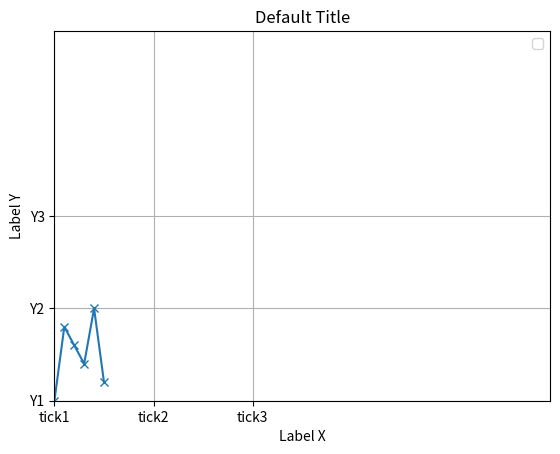

Python code for this plot:
import matplotlib.pyplot as plt


def show_simple_plot(
    x: tuple[int, ...],
    y: tuple[int, ...],
    title: str = 'Default Title',
    xlabel: str = 'Label X',
    ylabel: str = 'Label Y',
    legend: bool = True,
    grid: bool = True,
) -> None:
    plt.plot(
        x,
        y,
        # 'o',
        marker='x',  # s, *, D, ^, v, <, >
    )
    plt.title(title)
    plt.xlabel(xlabel)
    plt.ylabel(ylabel)
    if legend:
        plt.legend()
    plt.grid(grid)
    plt.xlim(xmin=0, xmax=50)
    plt.ylim(ymin=0, ymax=20)
    plt.xticks((0, 10, 20), ('tick1', 'tick2', 'tick3'))
    plt.yticks((0, 5, 10), ('Y1', 'Y2', 'Y3'))

    plt.show()


show_simple_plot(
    (0, 1, 2, 3, 4, 5),
    (0, 4, 3, 2, 5, 1),
)
